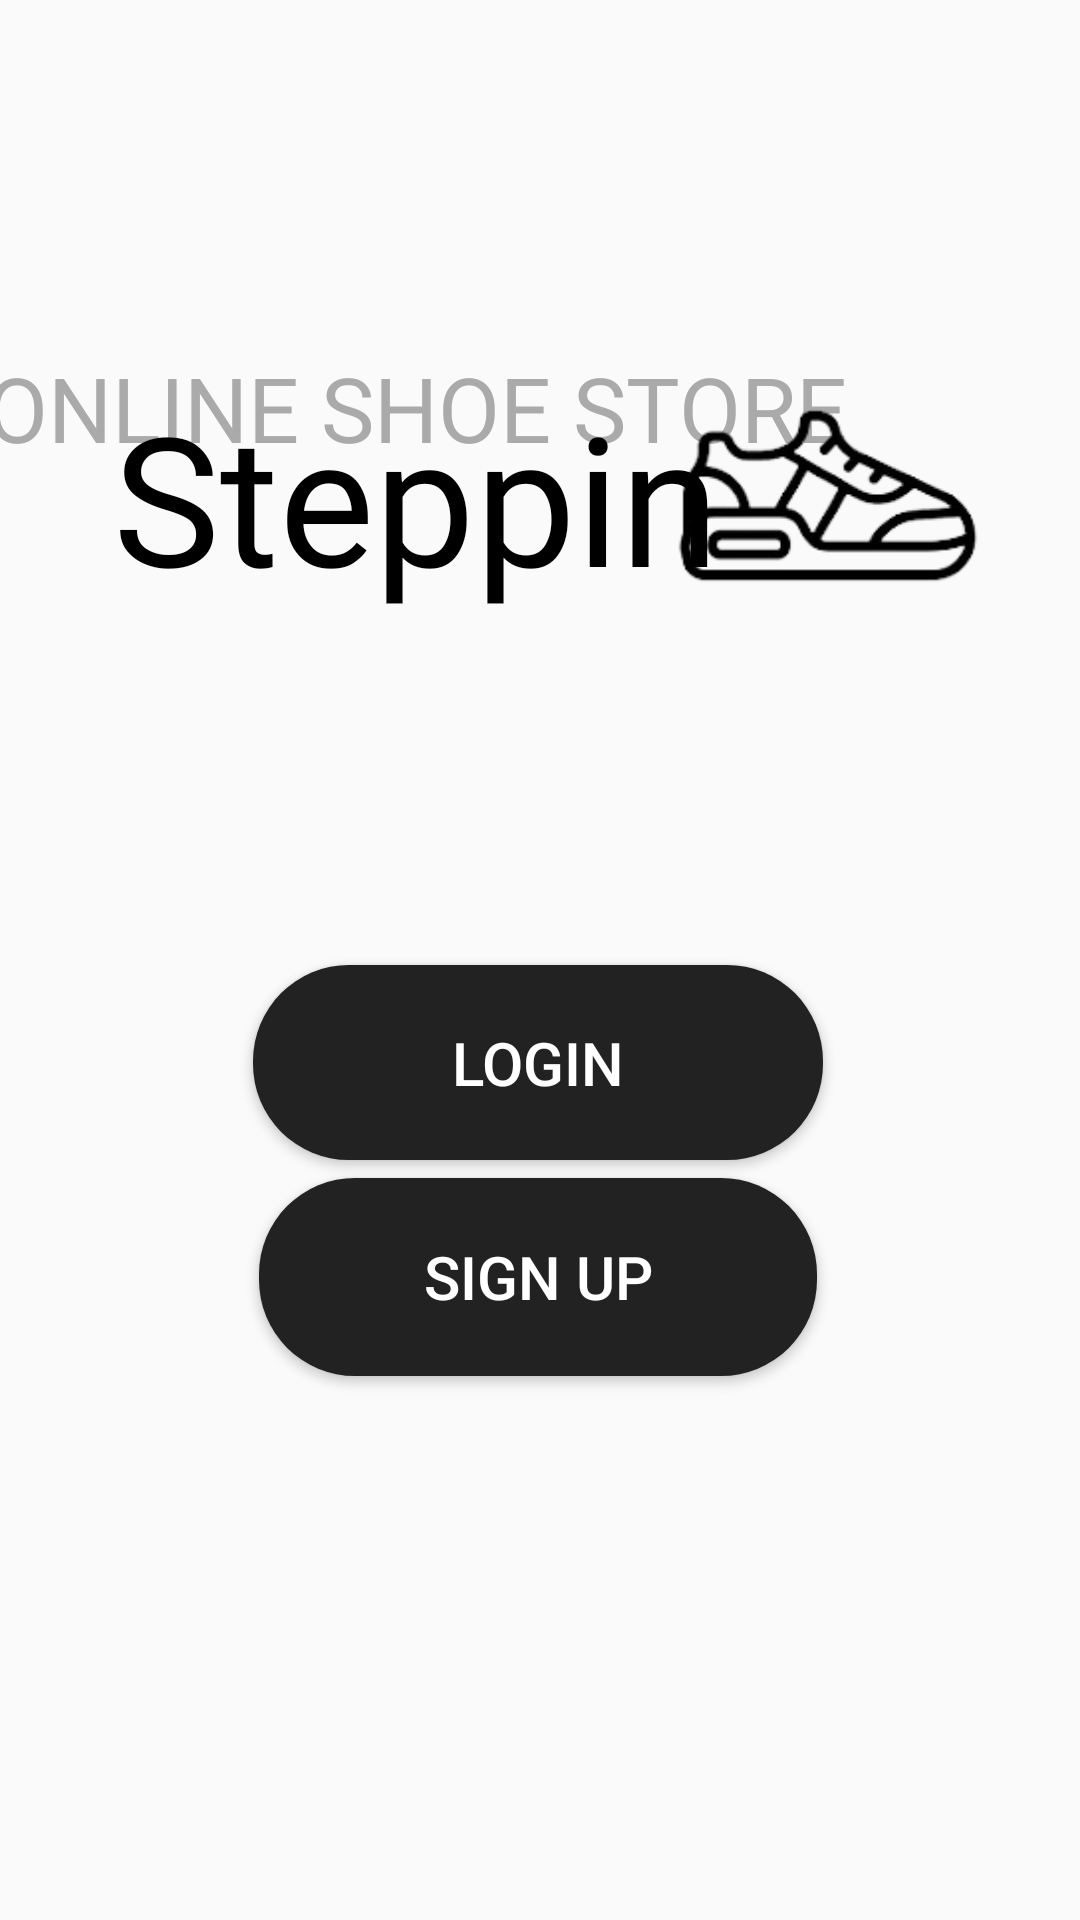

The Android layout XML behind this screen, and the referenced resources:
<!-- AndroidManifest.xml: application theme AppTheme -->
<!-- res/layout/activity_main.xml -->
<?xml version="1.0" encoding="utf-8"?>
<androidx.constraintlayout.widget.ConstraintLayout xmlns:android="http://schemas.android.com/apk/res/android"
    xmlns:app="http://schemas.android.com/apk/res-auto"
    xmlns:tools="http://schemas.android.com/tools"
    android:layout_width="match_parent"
    android:layout_height="match_parent"
    tools:context=".MainActivity">

    <TextView
        style="@style/TextViewStyle"
        android:layout_width="365dp"
        android:layout_height="65dp"
        android:fontFamily="@font/my_font6"
        android:text="ONLINE SHOE STORE"
        android:textColor="@android:color/darker_gray"
        android:textSize="30dp"
        app:layout_constraintBottom_toBottomOf="parent"
        app:layout_constraintEnd_toEndOf="parent"
        app:layout_constraintHorizontal_bias="1.0"
        app:layout_constraintStart_toStartOf="parent"
        app:layout_constraintTop_toTopOf="parent"
        app:layout_constraintVertical_bias="0.201" />

    <ImageView
        android:id="@+id/vectorImage"
        android:layout_width="168dp"
        android:layout_height="127dp"
        android:src="@drawable/logo"
        app:layout_constraintBottom_toTopOf="@id/buttonSignUp"
        app:layout_constraintEnd_toEndOf="parent"
        app:layout_constraintHorizontal_bias="1.0"
        app:layout_constraintStart_toStartOf="parent"
        app:layout_constraintTop_toTopOf="parent"
        app:layout_constraintVertical_bias="0.381" />

    <TextView
        style="@style/TextViewStyle"
        android:layout_width="285dp"
        android:layout_height="105dp"
        android:fontFamily="@font/my_font6"
        android:text="@string/app_name"
        android:textSize="60dp"
        app:layout_constraintBottom_toBottomOf="parent"
        app:layout_constraintEnd_toEndOf="parent"
        app:layout_constraintStart_toStartOf="parent"
        app:layout_constraintTop_toTopOf="parent"
        app:layout_constraintVertical_bias="0.234" />

    <Button
        android:id="@+id/buttonLogin"
        style="@style/ButtonStyle"
        android:layout_width="190dp"
        android:layout_height="65dp"
        android:text="@string/login"
        app:layout_constraintBottom_toTopOf="@+id/buttonSignUp"
        app:layout_constraintEnd_toEndOf="parent"
        app:layout_constraintHorizontal_bias="0.497"
        app:layout_constraintStart_toStartOf="parent"
        app:layout_constraintTop_toBottomOf="@+id/vectorImage"
        app:layout_constraintVertical_bias="0.939" />

    <Button
        android:id="@+id/buttonSignUp"
        style="@style/ButtonStyle"
        android:layout_width="186dp"
        android:layout_height="66dp"
        android:text="@string/registration"
        app:layout_constraintBottom_toBottomOf="parent"
        app:layout_constraintEnd_toEndOf="parent"
        app:layout_constraintHorizontal_bias="0.497"
        app:layout_constraintStart_toStartOf="parent"
        app:layout_constraintTop_toTopOf="parent"
        app:layout_constraintVertical_bias="0.684" />

</androidx.constraintlayout.widget.ConstraintLayout>
<!-- resources referenced by this layout -->
<resources>
  <!-- drawable logo: png bitmap (drawable, 13593 bytes) -->
  <string name="app_name">Steppin</string>
  <string name="login">Login</string>
  <string name="registration">Sign up</string>
  <style name="ButtonStyle" parent="Widget.AppCompat.Button">
          <item name="android:layout_width">wrap_content</item>
          <item name="android:layout_height">wrap_content</item>
          <item name="android:textColor">@color/colorButtonTextColor</item>
          <item name="android:textSize">20sp</item>
          <item name="android:background">@drawable/rounded_button_background</item>
      </style>
  <style name="TextViewStyle">
          <item name="android:layout_width">wrap_content</item>
          <item name="android:layout_height">wrap_content</item>
          <item name="android:textColor">@color/colorText</item>
          <item name="android:textSize">48sp</item>
      </style>
  <style name="AppTheme" parent="Theme.AppCompat.Light.NoActionBar">
      </style>
  <color name="colorButtonTextColor">#FFFFFF</color>
  <!-- drawable rounded_button_background (drawable) -->
  <?xml version="1.0" encoding="utf-8"?>
  <shape xmlns:android="http://schemas.android.com/apk/res/android" android:shape="rectangle">
      <corners android:radius="32dp" /> 
      <solid android:color="@color/colorBackgroundDark" /> 
  </shape>
  <color name="colorText">#000000</color>
  <color name="colorBackgroundDark">#222222</color>
</resources>
